Run: headless pygame with SDL's dummy video driver; simulated clock (each Clock.tick advances the game by its frame time, no real sleeping); random seed 0; keys injected as events and as key.get_pressed() state; no mouse input.
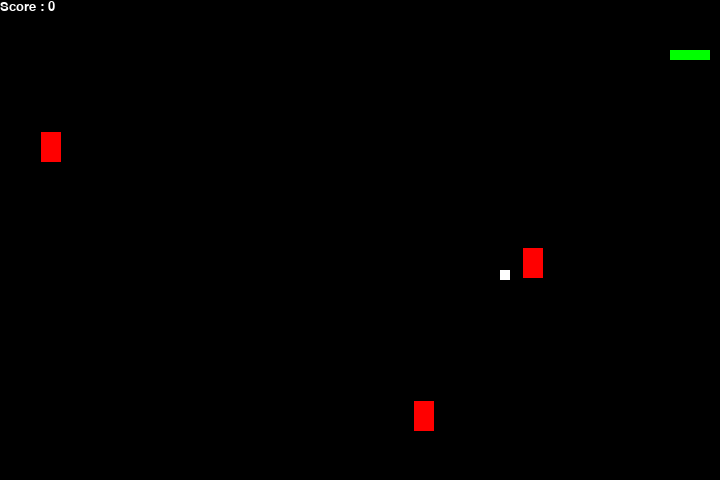
Frame 1 of 2 · flips 1–60 · no input
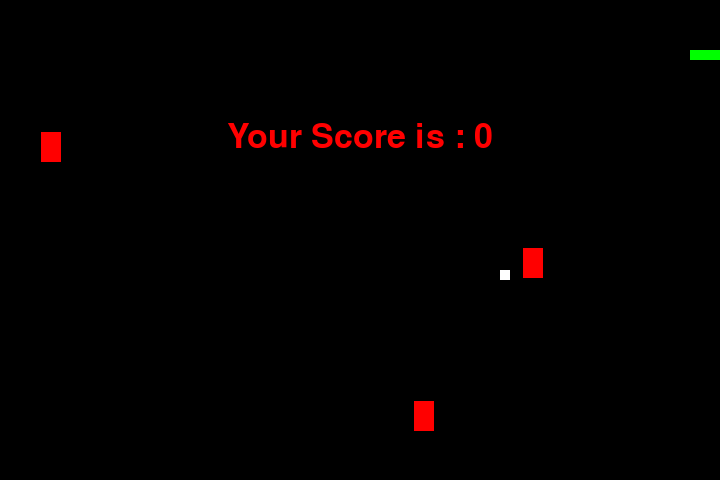
Frame 2 of 2 · flips 61–180 · tapped SPACE, RETURN · held RIGHT (→), D (game ended)

The pygame program that drew these frames:

import pygame
import time
import random

snake_speed = 15

# Window size
window_x, window_y = 720, 480

# defining colors
black = pygame.Color(0, 0, 0)
white = pygame.Color(255, 255, 255)
red = pygame.Color(255, 0, 0)
green = pygame.Color(0, 255, 0)
blue = pygame.Color(0, 0, 255)

# Initialising pygame
pygame.init()

# Initialise game window
pygame.display.set_caption('Snake game')
game_window = pygame.display.set_mode((window_x, window_y))

# FPS (frames per second) controller
fps = pygame.time.Clock()

# defining snake default position
snake_position = [100, 50]

# defining first 4 blocks of snake body
snake_body = [[100, 50],
              [90, 50],
              [80, 50],
              [70, 50]
              ]
# fruit position
fruit_position = [random.randrange(1, (window_x//10)) * 10, 
                  random.randrange(1, (window_y//10)) * 10]

fruit_spawn = True

# setting default snake direction towards
# right
direction = 'RIGHT'
change_to = direction

# initial score
score = 0

rectangles = []
spawn_time = pygame.time.get_ticks()  # Track time
RECT_WIDTH, RECT_HEIGHT = 20, 30  # Rectangle size
SPACING = 50  # Minimum spacing between rectangles

def is_too_close(new_rect, rect_list, spacing):
    """Check if new rectangle is too close to existing ones."""
    for rect in rect_list:
        existing_rect = pygame.Rect(rect)
        if (abs(existing_rect.x - new_rect.x) < RECT_WIDTH + spacing and 
            abs(existing_rect.y - new_rect.y) < RECT_HEIGHT + spacing):
            return True  # Too close
    return False  # Good position

# displaying Score function
def show_score(choice, color, font, size):
  
    # creating font object score_font
    score_font = pygame.font.SysFont(font, size)
    
    # create the display surface object 
    # score_surface
    score_surface = score_font.render('Score : ' + str(score), True, color)
    
    # create a rectangular object for the text
    # surface object
    score_rect = score_surface.get_rect()
    
    # displaying text
    game_window.blit(score_surface, score_rect)

# game over function
def game_over():
  
    # creating font object my_font
    my_font = pygame.font.SysFont('times new roman', 50)
    
    # creating a text surface on which text 
    # will be drawn
    game_over_surface = my_font.render(
        'Your Score is : ' + str(score), True, red)
    
    # create a rectangular object for the text 
    # surface object
    game_over_rect = game_over_surface.get_rect()
    
    # setting position of the text
    game_over_rect.midtop = (window_x/2, window_y/4)
    
    # blit will draw the text on screen
    game_window.blit(game_over_surface, game_over_rect)
    pygame.display.flip()
    
    # after 1 second we will quit the program
    time.sleep(1)
    
    # deactivating pygame library
    pygame.quit()
    
    # quit the program
    quit()

# Main Function
while True:            
    # handling key events
    for event in pygame.event.get():
        if event.type == pygame.KEYDOWN:
            if event.key == pygame.K_UP:
                change_to = 'UP'
            if event.key == pygame.K_DOWN:
                change_to = 'DOWN'
            if event.key == pygame.K_LEFT:
                change_to = 'LEFT'
            if event.key == pygame.K_RIGHT:
                change_to = 'RIGHT'

    # If two keys pressed simultaneously
    # we don't want snake to move into two 
    # directions simultaneously
    if change_to == 'UP' and direction != 'DOWN':
        direction = 'UP'
    if change_to == 'DOWN' and direction != 'UP':
        direction = 'DOWN'
    if change_to == 'LEFT' and direction != 'RIGHT':
        direction = 'LEFT'
    if change_to == 'RIGHT' and direction != 'LEFT':
        direction = 'RIGHT'

    # Moving the snake
    if direction == 'UP':
        snake_position[1] -= 10
    if direction == 'DOWN':
        snake_position[1] += 10
    if direction == 'LEFT':
        snake_position[0] -= 10
    if direction == 'RIGHT':
        snake_position[0] += 10

    # Snake body growing mechanism
    # if fruits and snakes collide then scores
    # will be incremented by 10
    snake_body.insert(0, list(snake_position))
    if snake_position[0] == fruit_position[0] and snake_position[1] == fruit_position[1]:
        score += 10
        
        # increasing the snake speed when a fruit is eaten
        snake_speed += 0.5
        fruit_spawn = False
    else:
        snake_body.pop()
        
    if not fruit_spawn:
        fruit_position = [random.randrange(1, (window_x//10)) * 10, 
                          random.randrange(1, (window_y//10)) * 10]
        
    fruit_spawn = True
    game_window.fill(black)

    # Spawn rectangle every 10 second (10000 ms)
    if pygame.time.get_ticks() - spawn_time > 1000:
        max_attempts = 100  # Prevent infinite loops
        for _ in range(max_attempts):
            x = random.randint(0, window_x - RECT_WIDTH)  
            y = random.randint(0, window_y - RECT_HEIGHT)  
            new_rect = pygame.Rect(x, y, RECT_WIDTH, RECT_HEIGHT)

            if not is_too_close(new_rect, rectangles, SPACING):
                rectangles.append((x, y, RECT_WIDTH, RECT_HEIGHT))  # Store new rectangle
                spawn_time = pygame.time.get_ticks()  # Reset timer ONLY after success
                break  # Exit loop once a valid position is found

    # Draw all rectangles **AFTER clearing the screen**
    for rect in rectangles:
        pygame.draw.rect(game_window, red, rect)

    for pos in snake_body:
        pygame.draw.rect(game_window, green,
                         pygame.Rect(pos[0], pos[1], 10, 10))
    pygame.draw.rect(game_window, white, pygame.Rect(
        fruit_position[0], fruit_position[1], 10, 10))

    # Game Over conditions
    if snake_position[0] < 0 or snake_position[0] > window_x-10:
        game_over()
    if snake_position[1] < 0 or snake_position[1] > window_y-10:
        game_over()
    
    # Check collision with obstacles (rectangles)
    for rect in rectangles:
        obstacle = pygame.Rect(rect)  # Convert stored tuple to pygame.Rect
        snake_head = pygame.Rect(snake_position[0], snake_position[1], 10, 10)  # Snake head as a rectangle

        if snake_head.colliderect(obstacle):  # Collision detection
            game_over()
    # Touching the snake body
    for block in snake_body[1:]:
        if snake_position[0] == block[0] and snake_position[1] == block[1]:
            game_over()

    # displaying score continuously
    show_score(1, white, 'times new roman', 20)

    pygame.display.update()
    fps.tick(snake_speed)
